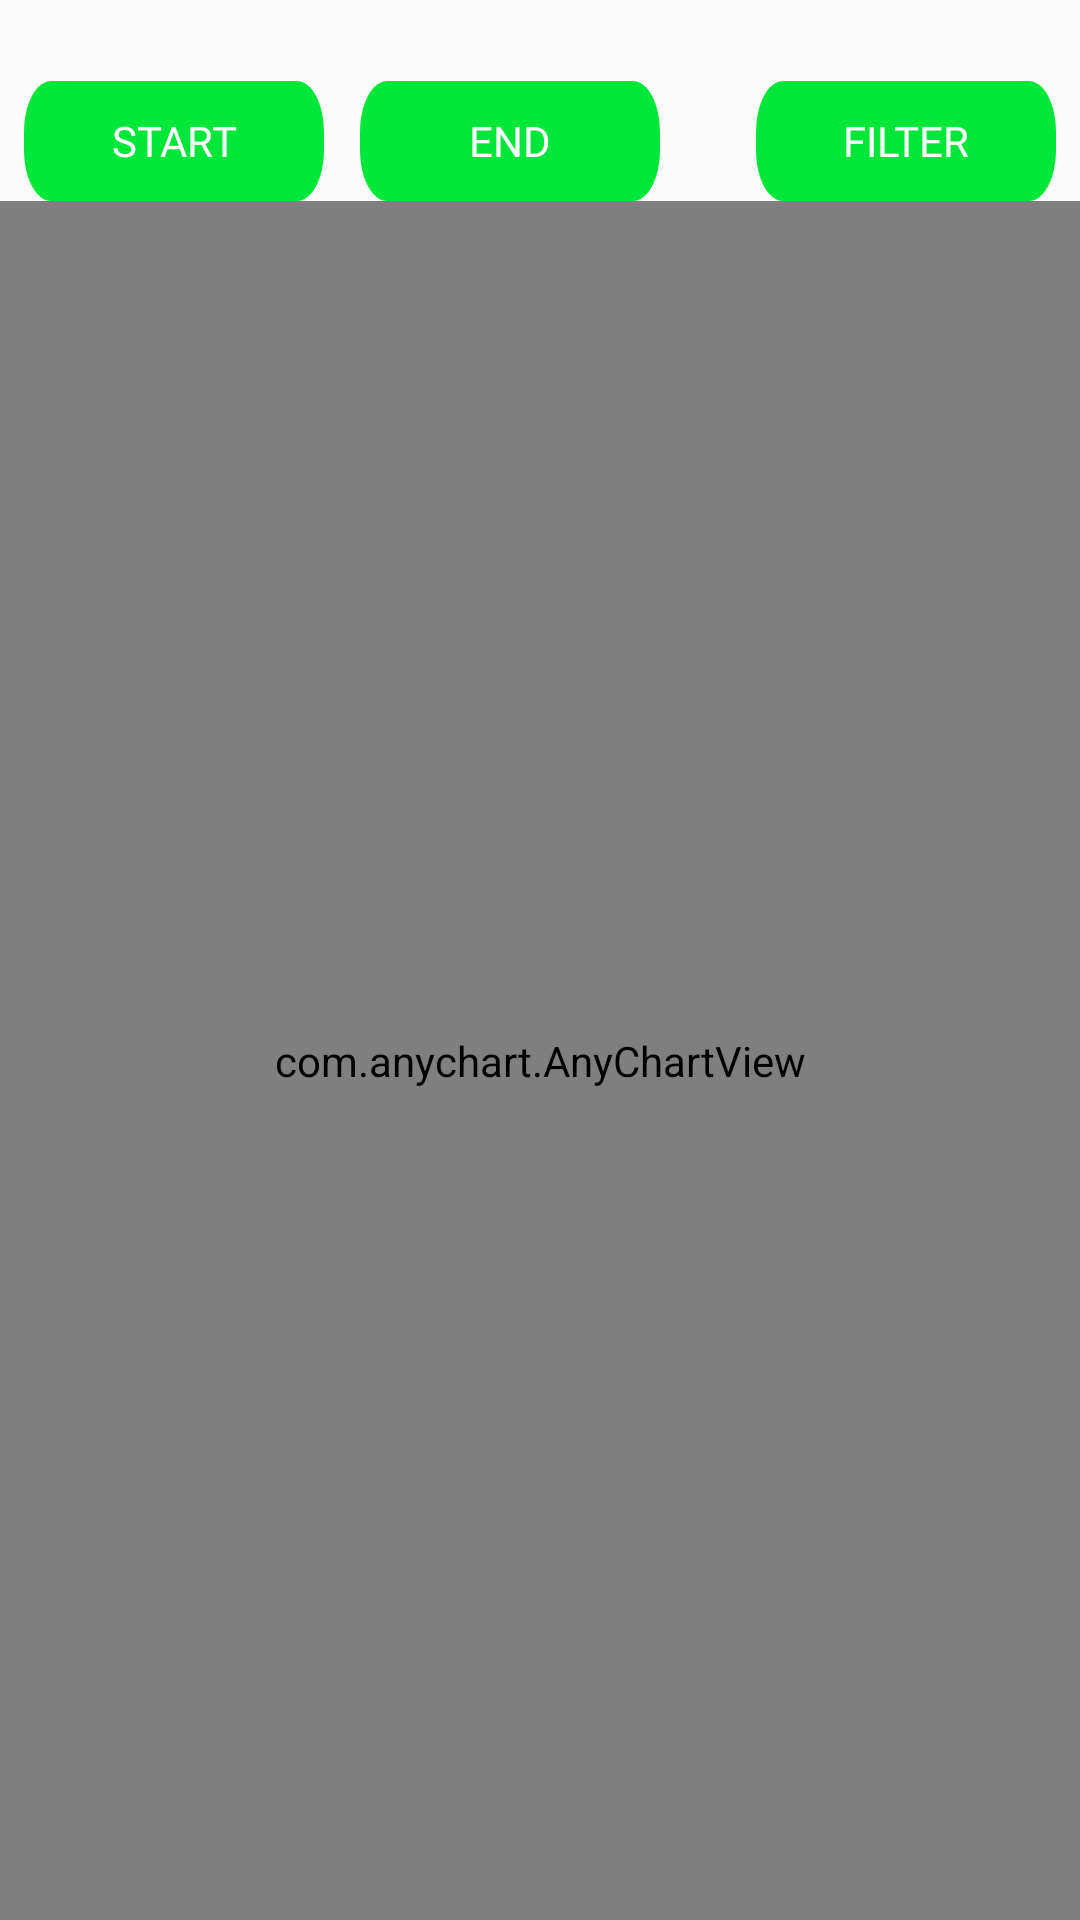

Produce the Android XML layout that renders to this screen, including the resource entries it uses.
<!-- AndroidManifest.xml: application theme WhiteWithBlack -->
<!-- res/layout/admin_filter_page.xml -->
<?xml version="1.0" encoding="utf-8"?>
<LinearLayout xmlns:android="http://schemas.android.com/apk/res/android"
    android:layout_width="match_parent"
    android:layout_height="match_parent"
    android:background="@color/background"
    android:orientation="vertical">

    <LinearLayout
        android:layout_width="wrap_content"
        android:layout_height="wrap_content"
        android:layout_marginLeft="8dp"
        android:layout_marginTop="8dp"
        android:layout_marginRight="8dp"
        android:orientation="horizontal">

        <TextView
            android:id="@+id/textViewStart"
            android:layout_width="100dp"
            android:layout_height="wrap_content"
            android:layout_above="@id/buttonDateStart"
            android:layout_centerHorizontal="true"
            android:fontFamily="@font/poppinsmedium"
            android:text=""
            android:textAlignment="center"
            android:textColor="@color/textPrimaryColor"
            android:textSize="12sp"

            />

        <TextView

            android:id="@+id/textViewEnd"
            android:layout_width="100dp"
            android:layout_height="wrap_content"
            android:layout_above="@id/buttonDateStart"
            android:layout_centerHorizontal="true"
            android:fontFamily="@font/poppinsmedium"
            android:text=""
            android:textAlignment="center"
            android:textColor="@color/textPrimaryColor"
            android:textSize="12sp"/>

        <TextView
            android:layout_width="wrap_content"
            android:layout_height="wrap_content"
            android:layout_centerHorizontal="true"

            android:fontFamily="@font/poppinsmedium"
            android:textColor="@color/textPrimaryColor" />
    </LinearLayout>

    <RelativeLayout

        android:layout_width="match_parent"
        android:layout_height="wrap_content"
        android:layout_marginLeft="8dp"
        android:layout_marginRight="8dp">


        <Button
            android:id="@+id/buttonDateStart"
            android:layout_width="100dp"
            android:layout_height="40dp"
            android:layout_alignParentLeft="true"
            android:layout_centerInParent="true"
            android:background="@drawable/confrim_button"
            android:fontFamily="@font/poppinsmedium"
            android:text="@string/start"
            android:textColor="@color/white" />


        <Button
            android:id="@+id/buttonDateEnd"
            android:layout_width="100dp"
            android:layout_height="40dp"
            android:layout_centerInParent="true"
            android:layout_marginLeft="12dp"
            android:layout_toRightOf="@+id/buttonDateStart"
            android:background="@drawable/confrim_button"
            android:fontFamily="@font/poppinsmedium"
            android:text="@string/end"
            android:textColor="@color/white" />

        <Button
            android:id="@+id/buttonDateInBetween"
            android:layout_width="100dp"
            android:layout_height="40dp"
            android:layout_alignParentRight="true"

            android:background="@drawable/confrim_button"
            android:fontFamily="@font/poppinsmedium"
            android:text="@string/filter"
            android:textColor="@color/white" />
    </RelativeLayout>

    <com.anychart.AnyChartView
        android:id="@+id/any_chart_view"
        android:layout_width="match_parent"
        android:layout_height="match_parent"
        android:background="@color/background">

        <ProgressBar
            android:id="@+id/progressBarAdminFilter"
            style="?android:attr/progressBarStyle"
            android:layout_width="100dp"
            android:layout_height="100dp"
            android:layout_gravity="center_horizontal|center_vertical" />
    </com.anychart.AnyChartView>

</LinearLayout>
<!-- resources referenced by this layout -->
<resources>
  <color name="background">#fafafa</color>
  <color name="textPrimaryColor">#20222b</color>
  <color name="white">#FFFFFF</color>
  <!-- drawable confrim_button (drawable) -->
  <vector xmlns:android="http://schemas.android.com/apk/res/android"
      xmlns:aapt="http://schemas.android.com/aapt"
      android:width="231.1dp"
      android:height="50dp"
      android:viewportWidth="231.1"
      android:viewportHeight="50">
    <path
        android:pathData="M21,0L210.1,0A21,21 0,0 1,231.1 21L231.1,29A21,21 0,0 1,210.1 50L21,50A21,21 0,0 1,0 29L0,21A21,21 0,0 1,21 0z">
      <aapt:attr name="android:fillColor">
        <gradient 
            android:startY="25"
            android:endY="25"
            android:startX="-6.818111E-16"
            android:endX="231.1"
            android:type="linear">
          <item android:offset="0" android:color="#00e73a"/>
          <item android:offset="0" android:color="#00e73a"/>
          <item android:offset="0" android:color="#00e73a"/>
        </gradient>
      </aapt:attr>
    </path>
  </vector>
  <string name="end">end</string>
  <string name="filter">FILTER</string>
  <string name="start">start</string>
  <style name="WhiteWithBlack" parent="Theme.AppCompat.Light.NoActionBar">
          
          <item name="android:windowNoTitle">true</item>
          <item name="colorPrimary">@color/colorPrimary</item>
          <item name="colorAccent">@color/colorAccent</item>
          <item name="android:statusBarColor">@color/background</item>
          <item name="android:windowLightStatusBar">true</item>
      </style>
  <color name="colorPrimary">#FF3B3B3B</color>
  <color name="colorAccent">#00e73a</color>
</resources>
